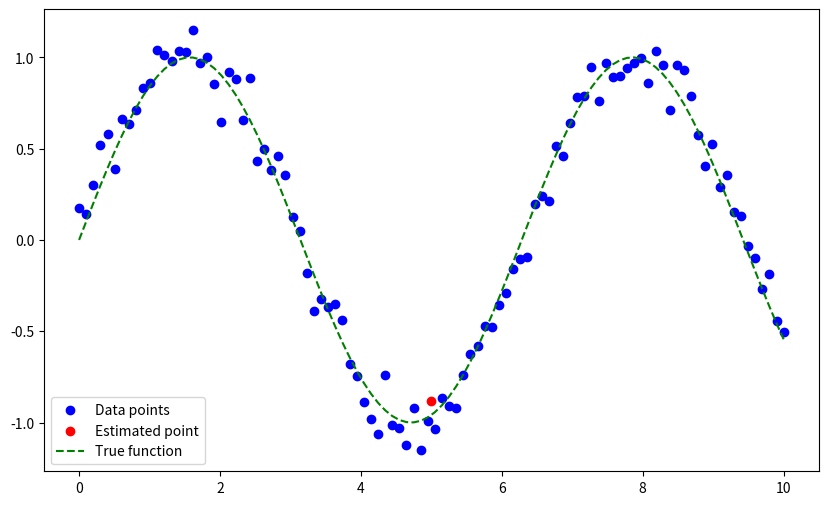

Python code for this plot:
import numpy as np
import matplotlib.pyplot as plt

# Generate synthetic data
np.random.seed(0)
x = np.linspace(0, 10, 100)  # 100 data points in the range [0, 10]
y = np.sin(x) + np.random.normal(0, 0.1, 100)  # Corresponding values with some noise

# Gaussian kernel function
def gaussian_kernel(distance, bandwidth):
    return np.exp(-0.5 * (distance / bandwidth) ** 2) / (bandwidth * np.sqrt(2 * np.pi))

# Query point
query_x = 5

# Compute distances from the query point to all other points
distances = np.abs(x - query_x)

# Bandwidth for the Gaussian kernel
bandwidth = 0.5

# Compute weights for each point using the Gaussian kernel
weights = gaussian_kernel(distances, bandwidth)

# Perform a weighted sum to estimate the value at the query point
estimated_y = np.sum(weights * y) / np.sum(weights)

print(f"Estimated value at x={query_x}: {estimated_y}")

# Visualization
plt.figure(figsize=(10, 6))
plt.scatter(x, y, color='blue', label='Data points')
plt.scatter(query_x, estimated_y, color='red', label='Estimated point')
plt.plot(x, np.sin(x), '--', color='green', label='True function')
plt.legend()
plt.show()
